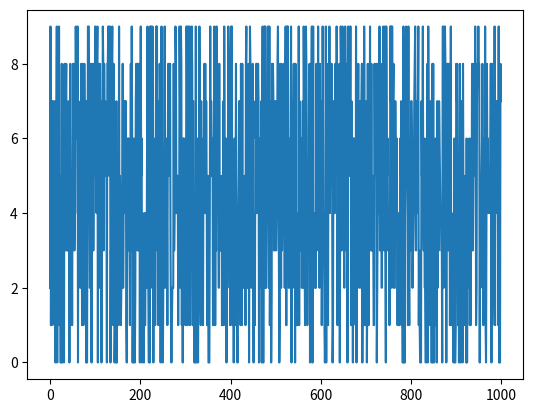

The matplotlib source for this figure:
# create and plot a random series
from random import seed
from random import randrange
from matplotlib import pyplot

seed(1)
series = [randrange(10) for i in range(1000)]
pyplot.plot(series)
pyplot.show()